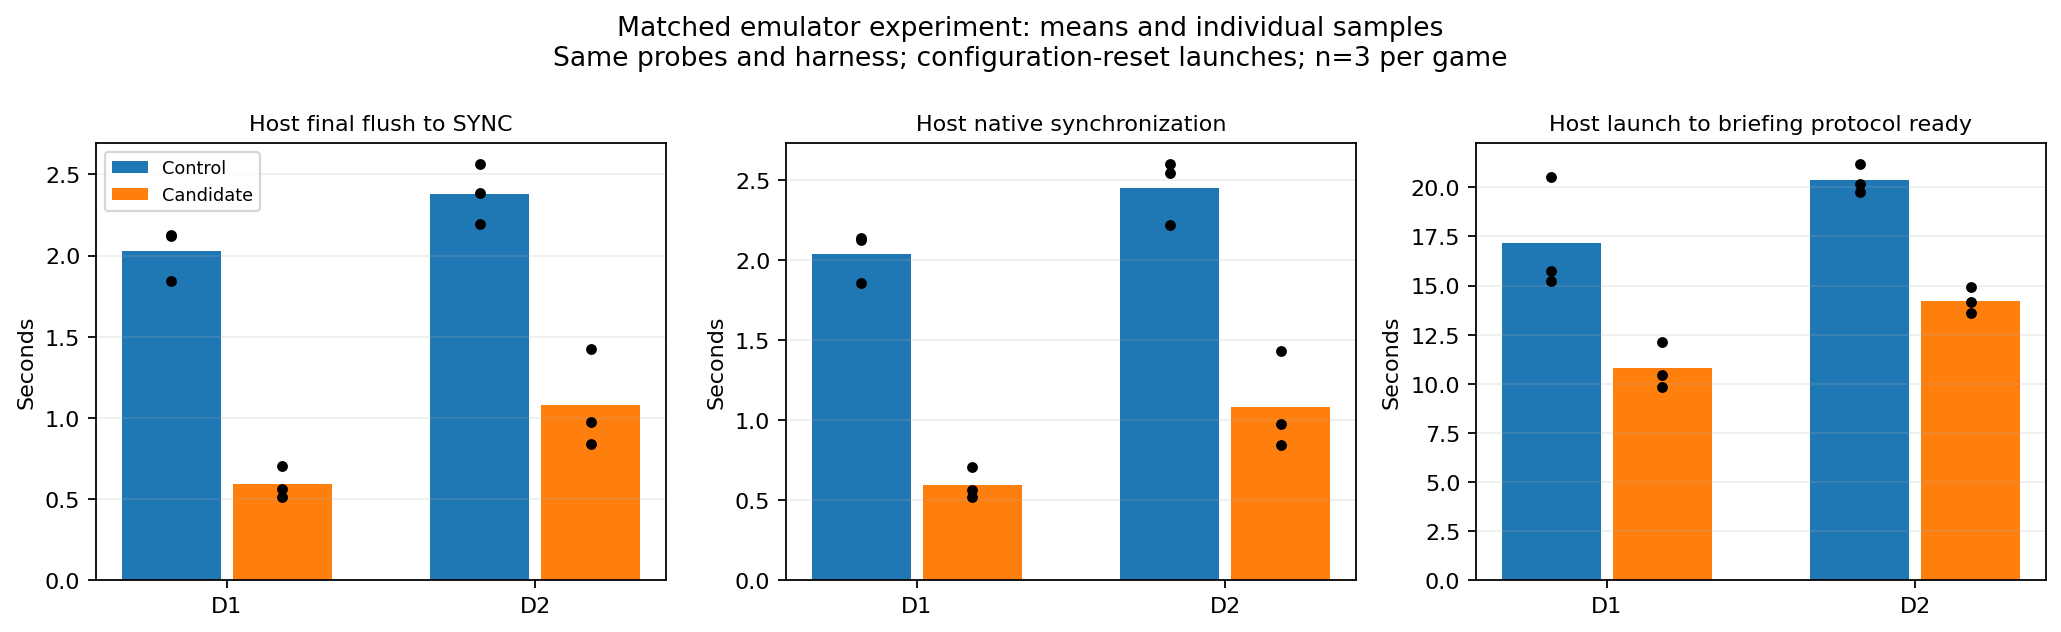

Data behind this chart, as committed beside it:
game, metric, control_n, candidate_n, control_mean_s, candidate_mean_s, difference_s, control_min_s, control_max_s, candidate_min_s, candidate_max_s
d1, flush_to_sync_s, 3, 3, 2.03, 0.595, -1.435, 1.844, 2.125, 0.515, 0.707
d2, flush_to_sync_s, 3, 3, 2.38, 1.08, -1.301, 2.192, 2.563, 0.84, 1.426
d1, network_sync, 3, 3, 2.041, 0.5987, -1.442, 1.86, 2.136, 0.5186, 0.7113
d2, network_sync, 3, 3, 2.453, 1.085, -1.369, 2.219, 2.599, 0.8451, 1.431
d1, launch_ready, 3, 3, 17.15, 10.79, -6.357, 15.21, 20.5, 9.824, 12.12
d2, launch_ready, 3, 3, 20.37, 14.23, -6.146, 19.76, 21.17, 13.63, 14.9
